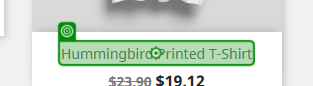
Task: Gmail IMAP
Workflow: 001.STORE.PurchaseClothes

Step 1: click on the link 'Hummingbird printed t-shirt' in window 'Men' (msedge.exe)

Step 2: click on the text box in window 'Hummingbird printed t-shirt' (msedge.exe) (no picture)

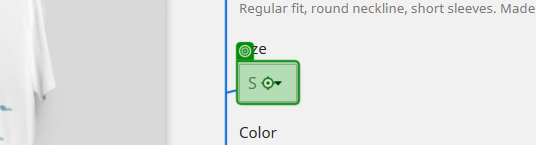
Step 3: select "S" in the drop-down in window 'Hummingbird printed t-shirt' (msedge.exe)

Step 4: type "5" into the text box 'quantity_wanted' in window 'Hummingbird printed t-shirt' (msedge.exe) (no picture)

Step 5: click on the button in window 'Hummingbird printed t-shirt' (msedge.exe) (no picture)

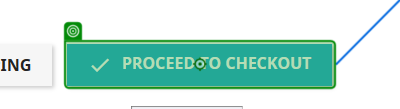
Step 6: click on the link in window 'Hummingbird printed t-shirt' (msedge.exe)
